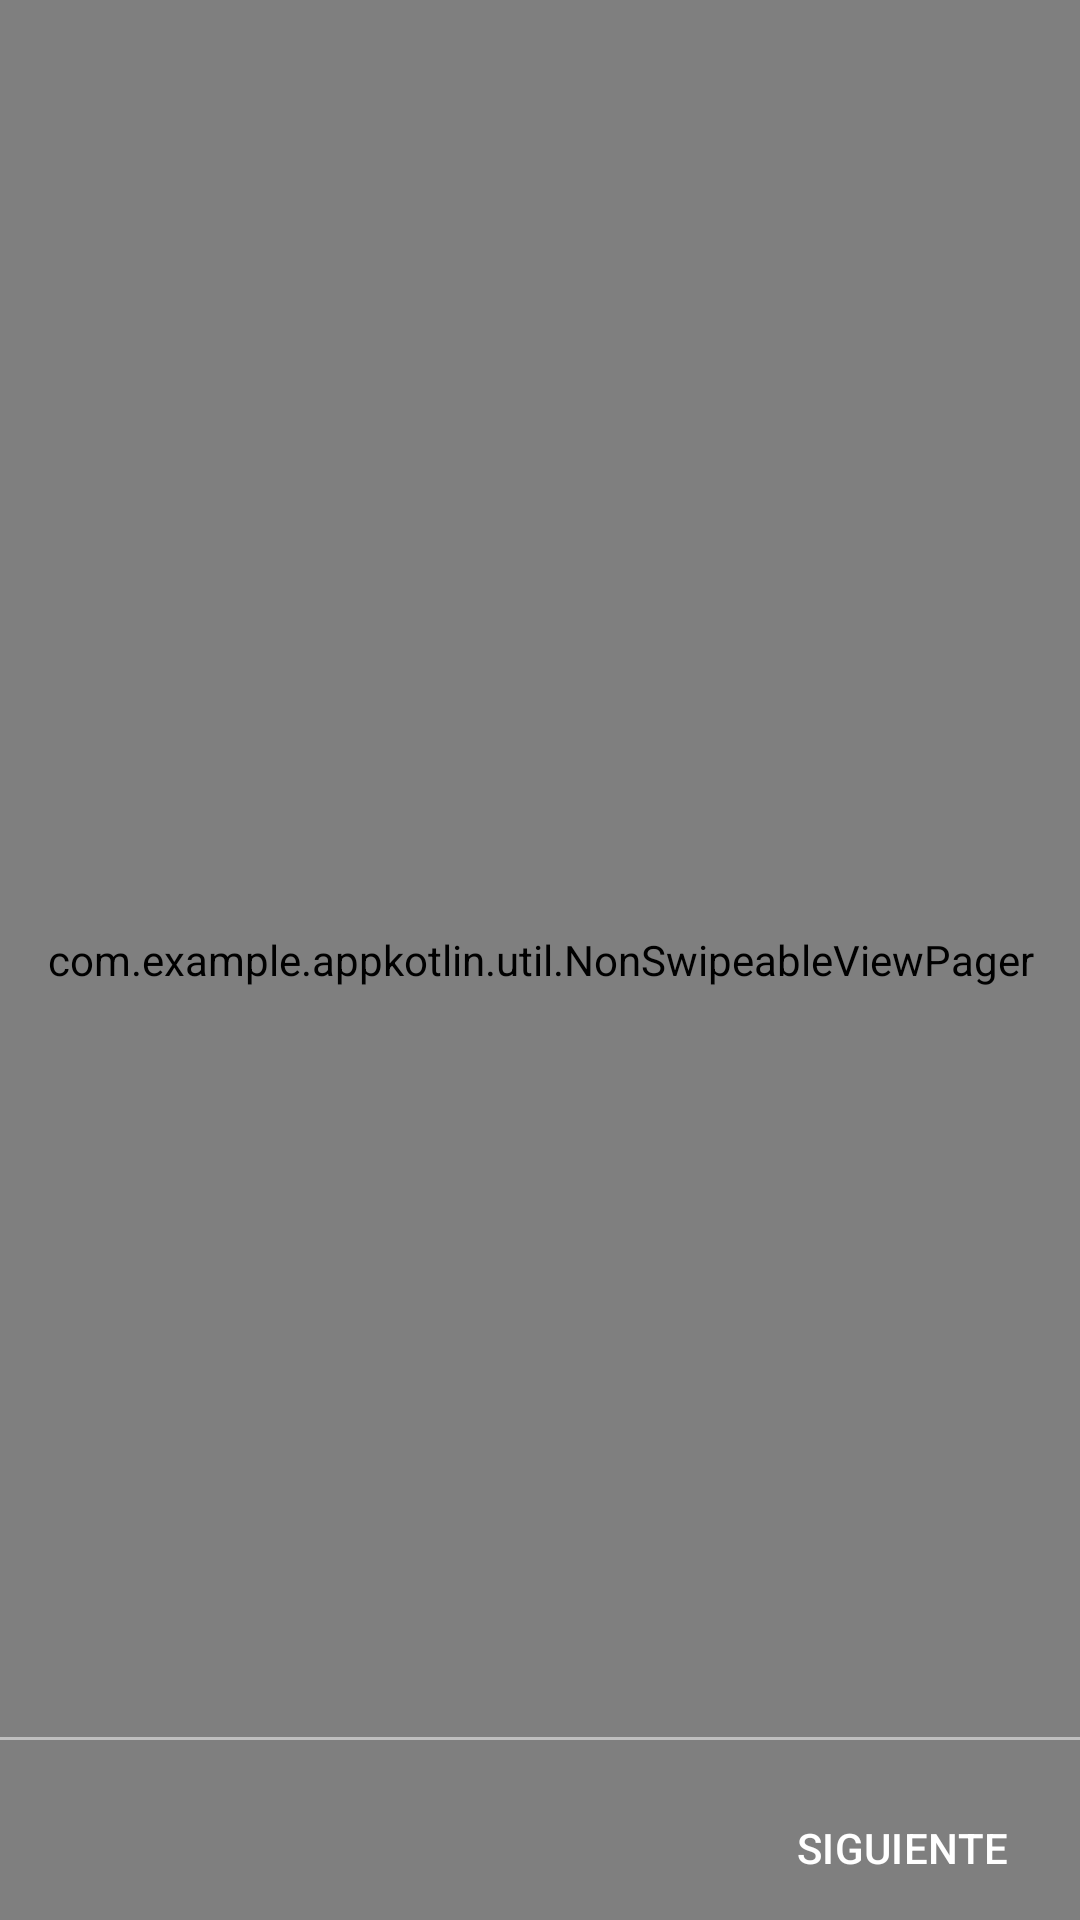

Reconstruct the res/layout file that produces this screen, plus the resources it refers to.
<!-- AndroidManifest.xml: activity theme Theme.AppKotlin -->
<!-- res/layout/activity_registrar.xml -->
<?xml version="1.0" encoding="utf-8"?>
<RelativeLayout xmlns:android="http://schemas.android.com/apk/res/android"
    xmlns:app="http://schemas.android.com/apk/res-auto"
    xmlns:tools="http://schemas.android.com/tools"
    android:id="@+id/main"
    android:layout_width="match_parent"
    android:layout_height="match_parent"
    tools:context=".RegistrarActivity"
    android:background="@color/black"
    tools:showIn="@layout/activity_registrar">
    <com.example.appkotlin.util.NonSwipeableViewPager
        android:id="@+id/view_pager"
        android:layout_width="match_parent"
        android:layout_height="match_parent" />
    <LinearLayout
        android:id="@+id/layoutDots"
        android:layout_width="match_parent"
        android:layout_height="@dimen/dots_height"
        android:layout_alignParentBottom="true"
        android:layout_marginBottom="@dimen/dots_margin_bottom"
        android:gravity="center"
        android:orientation="horizontal"/>
    <View
        android:layout_width="match_parent"
        android:layout_height="1dp"
        android:alpha=".5"
        android:layout_above="@id/layoutDots"
        android:background="@android:color/white" />
    <Button
        android:id="@+id/btn_next"
        android:layout_width="wrap_content"
        android:layout_height="wrap_content"
        android:layout_alignParentBottom="true"
        android:layout_alignParentEnd="true"
        android:background="@color/transparent"
        android:text="@string/next"
        android:textColor="@android:color/white" />

</RelativeLayout>
<!-- resources referenced by this layout -->
<resources>
  <color name="black">#FF000000</color>
  <color name="transparent">#00FFFFFF</color>
  <dimen name="dots_height">40dp</dimen>
  <dimen name="dots_margin_bottom">20dp</dimen>
  <string name="next">SIGUIENTE</string>
  <style name="Theme.AppKotlin" parent="Base.Theme.AppKotlinSinActionBar">
  
      </style>
  <style name="Base.Theme.AppKotlinSinActionBar" parent="Theme.Material3.DayNight.NoActionBar">
          
      </style>
</resources>
